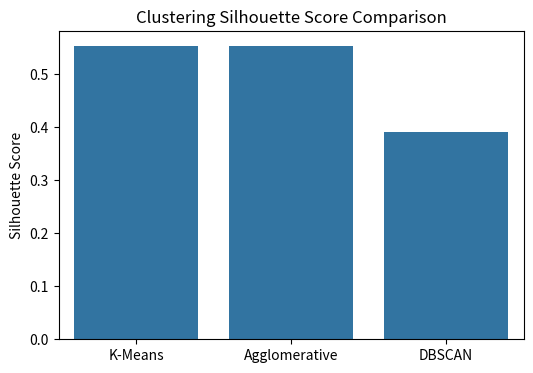

Python code for this plot: (Note: this script raises an exception after producing the figure.)
import matplotlib.pyplot as plt
import seaborn as sns

# Example: Generating and saving a plot
plt.figure(figsize=(6, 4))
sns.barplot(x=["K-Means", "Agglomerative", "DBSCAN"], y=[0.5539, 0.5530, 0.3920])
plt.title("Clustering Silhouette Score Comparison")
plt.ylabel("Silhouette Score")

# Save directly into the results folder
plt.savefig("results/cluster_comparison.png", bbox_inches='tight')
plt.close()
print("Graph saved successfully!")
